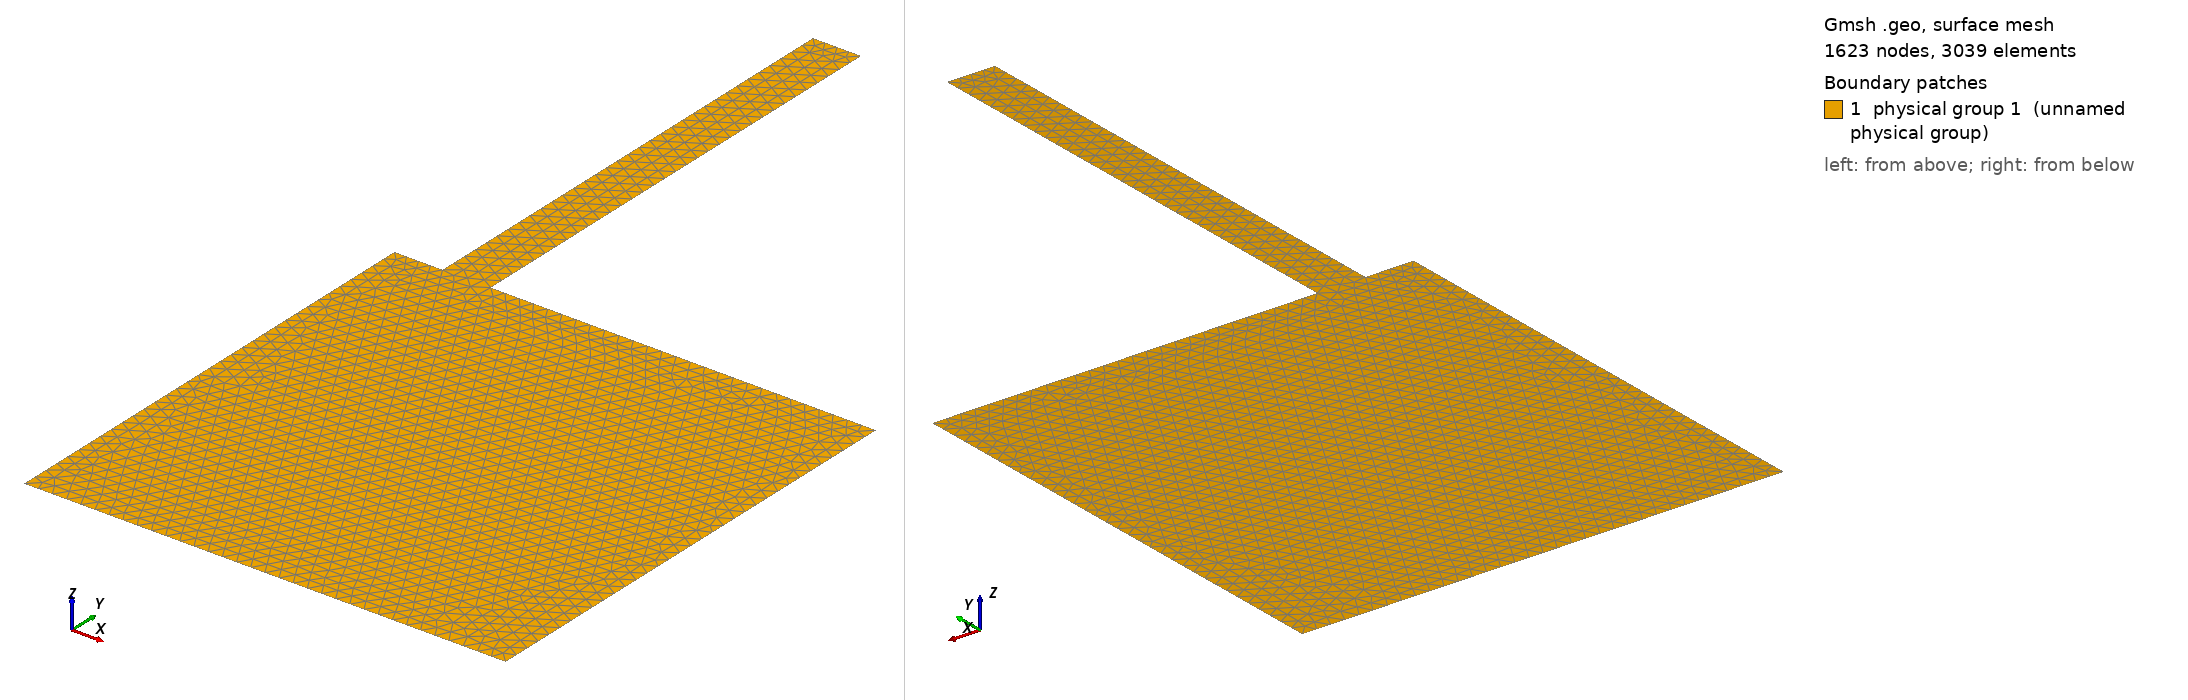

Gmsh geometry script, surface-meshed: 1623 nodes, 3039 surface elements. Boundary patches (legend numbers): 1 physical group 1 (unnamed physical group). Left view from above one corner, right view from below the opposite corner. Legend entries are the model's physical surfaces. The drawing asked Gmsh for element sizes between 1% and 20% of the model's largest extent; the script's own settings can give other sizes.

=== channel.geo (drawn) ===
// Dimensions of square

If (!Exists(Lx))
  Lx = 1;
EndIf

If (!Exists(Ly))
  Ly = 1;
EndIf

If (!Exists(cx1))
  cx1 = 0.1*Lx;
EndIf

If (!Exists(cx2))
  cx2 = 0.2*Lx;
EndIf

If (!Exists(cy))
  cy = Ly;
EndIf

If (!Exists(s))
  s = 0.03;
EndIf

// Channel
cy1 = cy;
cy2 = cy;

// Define domain
Point(1) = {0   , 0   , 0 , s};
Point(2) = {cx1 , 0   , 0 , s};
Point(3) = {cx1 , cy1 , 0 , s};
Point(4) = {cx2 , cy2 , 0 , s};
Point(5) = {cx2 , 0   , 0 , s};
Point(6) = {Lx  , 0   , 0 , s};
Point(7) = {Lx  , -Ly  , 0 , s};
Point(8) = {0   , -Ly  , 0 , s};

Line(8) = {1,8};
Line(7) = {8,7};
Line(6) = {7,6};
Line(5) = {6,5};
Line(4) = {5,4};
Line(3) = {4,3};
Line(2) = {3,2};
Line(1) = {2,1};

Line Loop(1) = {1,2,3,4,5,6,7,8};
Plane Surface(1) = {1};

Physical Line (1) = {1,5};
Physical Line (2) = {6};
Physical Line (3) = {7};
Physical Line (4) = {8};
Physical Line (5) = {2};
Physical Line (6) = {3};
Physical Line (7) = {4};

Physical Surface (1) = {1};

// View options
Geometry.LabelType = 2;
Geometry.Lines = 1;
Geometry.LineNumbers = 2;
Geometry.Surfaces = 1;
Geometry.SurfaceNumbers = 2;
